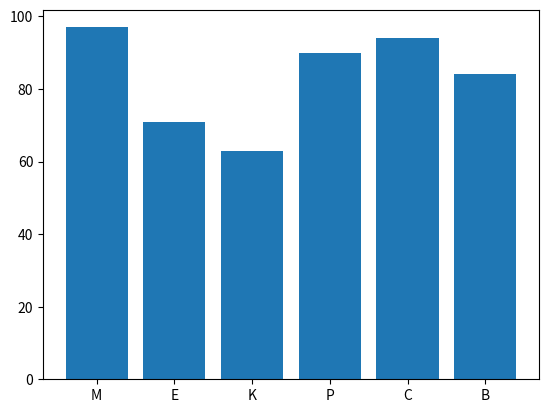

Write the Python code that produced this figure. (Note: this script raises an exception after producing the figure.)
# -*- coding: utf-8 -*-
"""
Created on Fri Aug 13 14:57:11 2021

@author: Charles Mbithi
"""

import matplotlib.pyplot as plt

subjects = ['M', 'E', 'K', 'P', 'C', 'B']
marksformbithi = [97, 71, 63, 90, 94, 84]
marksforcharles = [92, 79, 55, 81, 96, 97]

plt.bar(subjects,marksformbithi, label = 'Mbithi')
plt.bar(subjects,marksforcharles, label = 'Charles', color='a')
#plt.barh(subjects, marks, color='blue')
plt.legend()
plt.xlabel('Subjects', color='green')
plt.ylabel('Marks', color='green')
plt.title('Students Bar Graph')

print(plt.show())